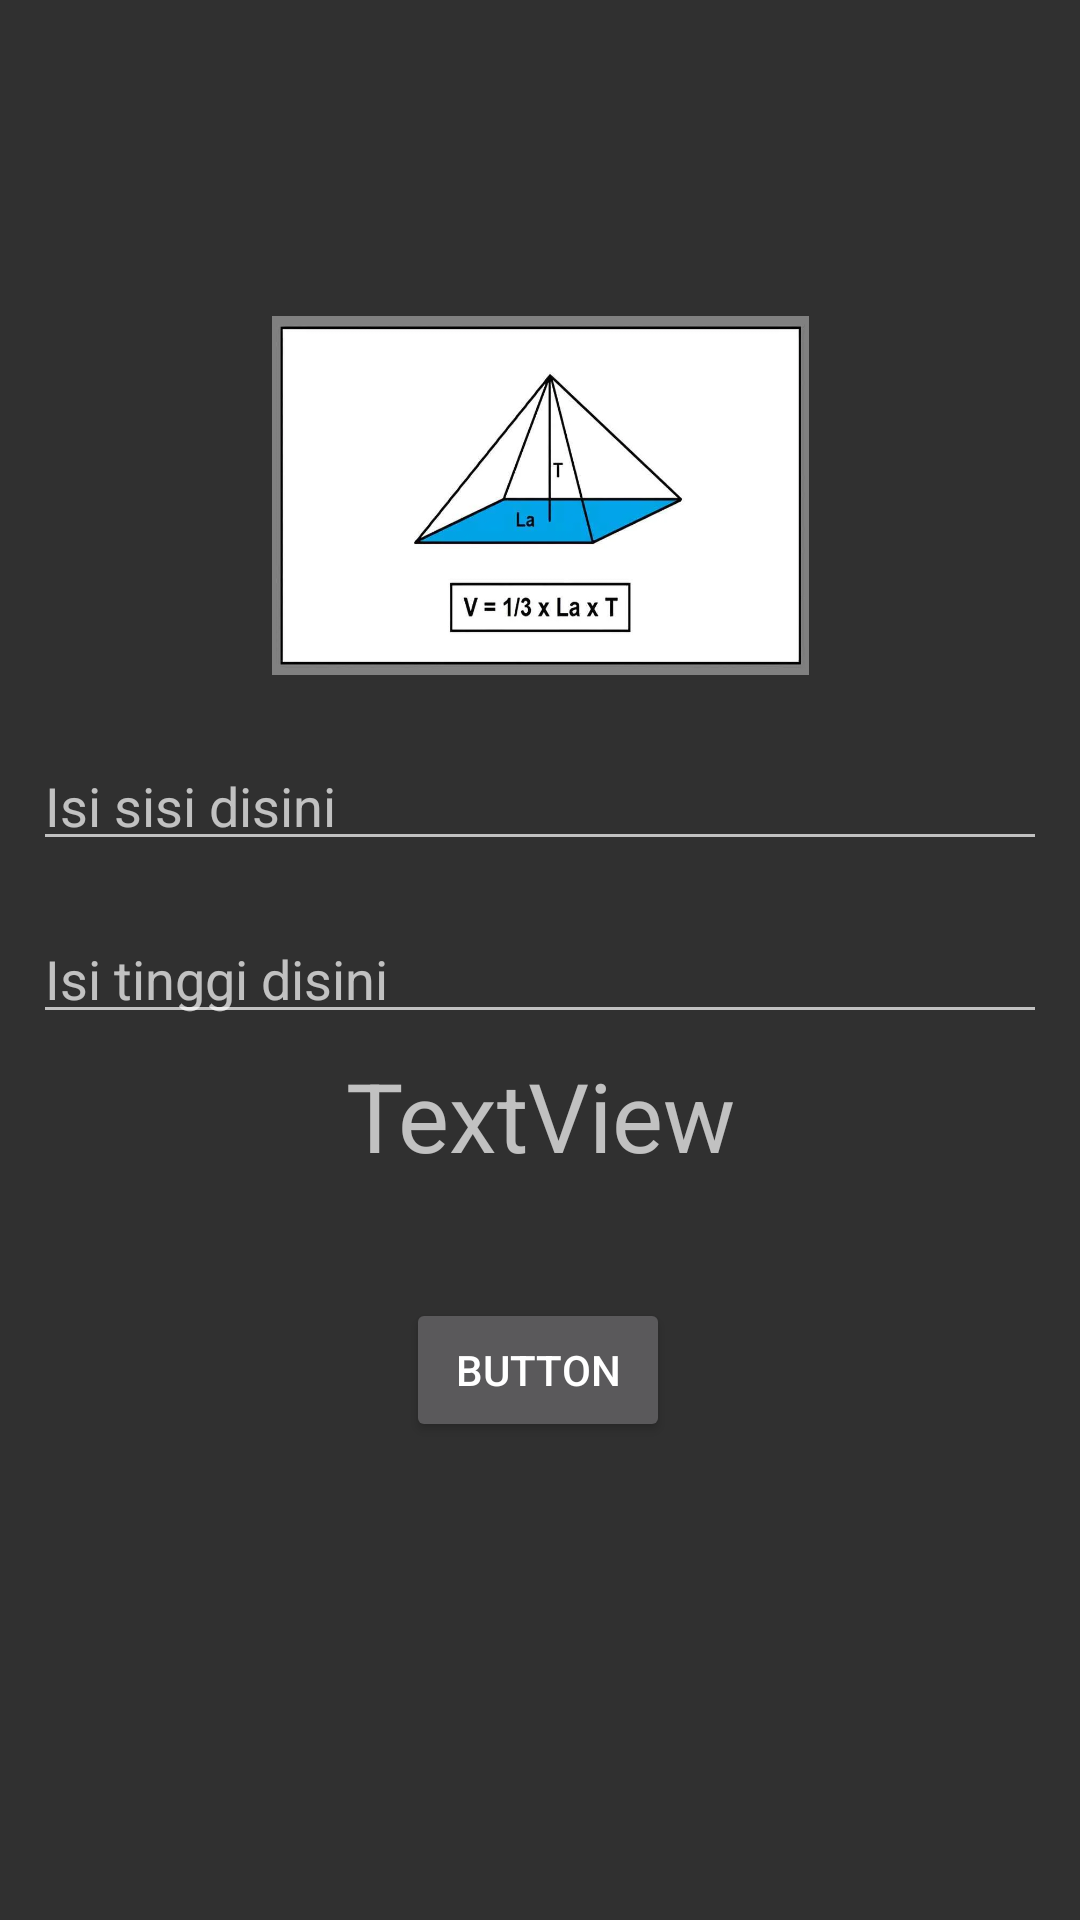

Write the Android layout XML for this screen, with the resource values it uses.
<!-- AndroidManifest.xml: application theme Theme.AppCompat -->
<!-- res/layout/activity_pyramid.xml -->
<?xml version="1.0" encoding="utf-8"?>
<androidx.constraintlayout.widget.ConstraintLayout xmlns:android="http://schemas.android.com/apk/res/android"
    xmlns:app="http://schemas.android.com/apk/res-auto"
    xmlns:tools="http://schemas.android.com/tools"
    android:id="@+id/main"
    android:layout_width="match_parent"
    android:layout_height="match_parent"
    tools:context=".Pyramid">

    <com.google.android.material.textfield.TextInputLayout
        android:id="@+id/textInputLayoutPyramidTinggi"
        android:layout_width="338dp"
        android:layout_height="49dp"
        app:layout_constraintBottom_toBottomOf="parent"
        app:layout_constraintEnd_toEndOf="parent"
        app:layout_constraintStart_toStartOf="parent"
        app:layout_constraintTop_toTopOf="parent">

        <com.google.android.material.textfield.TextInputEditText
            android:id="@+id/textEditPyramidTinggi"
            android:layout_width="match_parent"
            android:layout_height="match_parent"
            android:hint="Isi tinggi disini" />
    </com.google.android.material.textfield.TextInputLayout>

    <ImageView
        android:id="@+id/imageView"
        android:layout_width="179dp"
        android:layout_height="129dp"
        android:layout_marginTop="92dp"
        app:layout_constraintBottom_toTopOf="@+id/textInputLayoutPyramidSisi"
        app:layout_constraintEnd_toEndOf="parent"
        app:layout_constraintStart_toStartOf="parent"
        app:layout_constraintTop_toTopOf="parent"
        app:srcCompat="@drawable/img_2" />

    <com.google.android.material.textfield.TextInputLayout
        android:id="@+id/textInputLayoutPyramidSisi"
        android:layout_width="338dp"
        android:layout_height="49dp"
        app:layout_constraintBottom_toTopOf="@+id/textInputLayoutPyramidTinggi"
        app:layout_constraintEnd_toEndOf="parent"
        app:layout_constraintStart_toStartOf="parent"
        app:layout_constraintTop_toBottomOf="@+id/imageView">

        <com.google.android.material.textfield.TextInputEditText
            android:id="@+id/textEditPyramidSisi"
            android:layout_width="match_parent"
            android:layout_height="match_parent"
            android:hint="Isi sisi disini" />
    </com.google.android.material.textfield.TextInputLayout>

    <TextView
        android:id="@+id/textViewPyramid"
        android:layout_width="227dp"
        android:layout_height="56dp"
        android:layout_marginBottom="188dp"
        android:text="TextView"
        android:textAlignment="center"
        android:textSize="32sp"
        app:layout_constraintBottom_toBottomOf="parent"
        app:layout_constraintEnd_toEndOf="parent"
        app:layout_constraintStart_toStartOf="parent"
        app:layout_constraintTop_toBottomOf="@+id/textInputLayoutPyramidTinggi"
        app:layout_constraintVertical_bias="0.112" />

    <Button
        android:id="@+id/buttonPyramidCalculate"
        android:layout_width="wrap_content"
        android:layout_height="wrap_content"
        android:text="Button"
        app:layout_constraintBottom_toBottomOf="parent"
        app:layout_constraintEnd_toEndOf="parent"
        app:layout_constraintHorizontal_bias="0.498"
        app:layout_constraintStart_toStartOf="parent"
        app:layout_constraintTop_toBottomOf="@+id/textViewPyramid"
        app:layout_constraintVertical_bias="0.141" />

</androidx.constraintlayout.widget.ConstraintLayout>
<!-- resources referenced by this layout -->
<resources>
  <!-- drawable img_2: png bitmap (drawable, 105823 bytes) -->
</resources>
